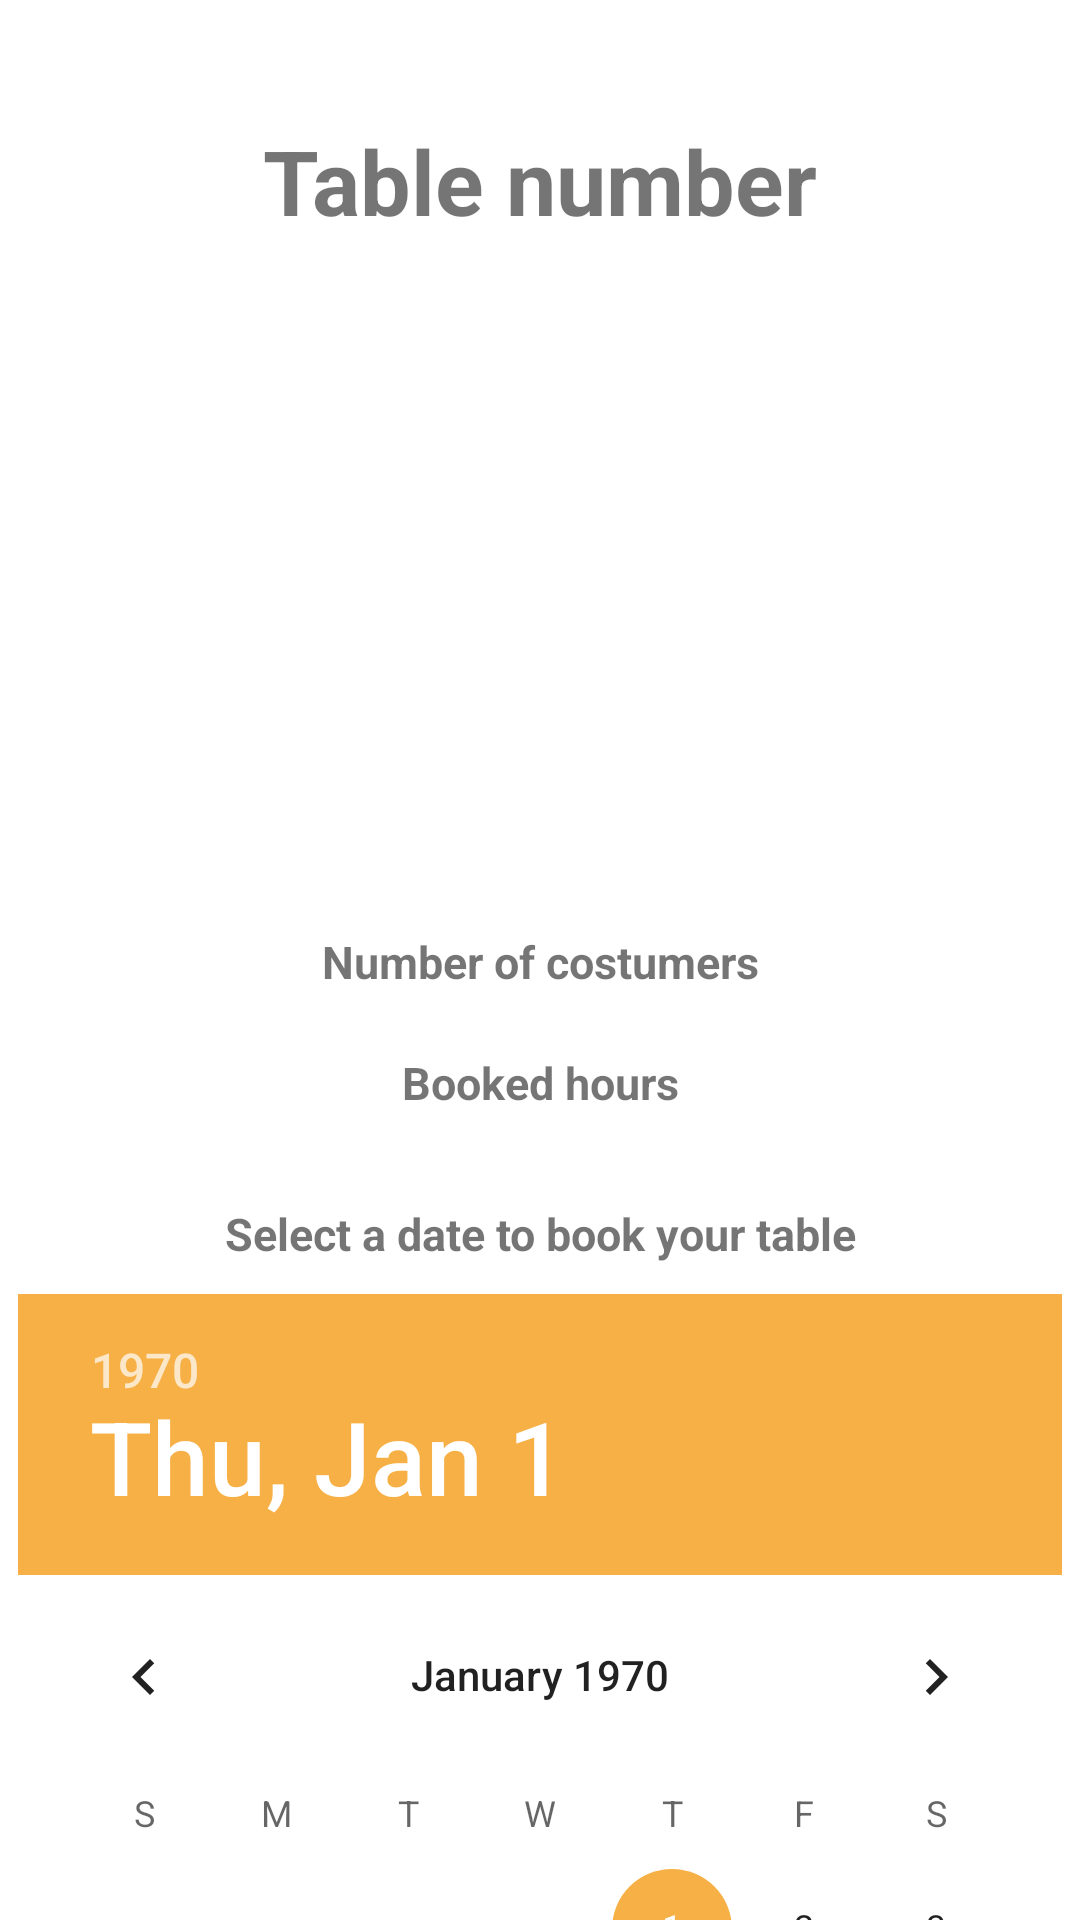

The Android layout XML behind this screen, and the referenced resources:
<!-- AndroidManifest.xml: application theme Theme.Quokkafe -->
<!-- res/layout/fragment_inside_view_table_fragment.xml -->
<?xml version="1.0" encoding="utf-8"?>
<ScrollView xmlns:android="http://schemas.android.com/apk/res/android"
    xmlns:app="http://schemas.android.com/apk/res-auto"
    xmlns:tools="http://schemas.android.com/tools"
    android:layout_width="match_parent"
    android:layout_height="match_parent"
    tools:context=".UI.inside_view_table_fragment">

    <androidx.constraintlayout.widget.ConstraintLayout
        android:layout_width="match_parent"
        android:layout_height="wrap_content">

        <TextView
            android:id="@+id/tableNumberPlaceholder"
            android:layout_width="wrap_content"
            android:layout_height="wrap_content"
            android:layout_marginHorizontal="16dp"
            android:layout_marginVertical="30dp"
            android:gravity="center"
            android:padding="10dp"
            android:text="Table number"
            android:textSize="30sp"
            android:textStyle="bold"
            app:layout_constraintEnd_toEndOf="parent"
            app:layout_constraintStart_toStartOf="parent"
            app:layout_constraintTop_toTopOf="parent">

        </TextView>

        <ImageView
            android:id="@+id/tableImagePlaceholder"
            android:layout_width="250dp"
            android:layout_height="180dp"
            android:layout_marginHorizontal="16dp"
            android:layout_marginVertical="20dp"
            tools:layout_editor_absoluteX="206dp"
            tools:layout_editor_absoluteY="100dp"
            app:layout_constraintEnd_toEndOf="parent"
            app:layout_constraintStart_toStartOf="parent"
            app:layout_constraintTop_toBottomOf="@+id/tableNumberPlaceholder">

        </ImageView>

        <TextView
            android:id="@+id/tableCostumersPlaceholder"
            android:layout_width="wrap_content"
            android:layout_height="wrap_content"
            android:layout_marginHorizontal="16dp"
            android:layout_marginVertical="20dp"
            android:gravity="center"
            android:text="Number of costumers"
            android:textSize="15sp"
            android:textStyle="bold"
            app:layout_constraintEnd_toEndOf="parent"
            app:layout_constraintStart_toStartOf="parent"
            app:layout_constraintTop_toBottomOf="@+id/tableImagePlaceholder">

        </TextView>

        <TextView
            android:id="@+id/tableAvailabilityPlaceholder"
            android:layout_width="wrap_content"
            android:layout_height="wrap_content"
            android:layout_marginHorizontal="16dp"
            android:layout_marginVertical="20dp"
            android:gravity="center"
            android:text="Booked hours"
            android:textSize="15sp"
            android:textStyle="bold"
            app:layout_constraintEnd_toEndOf="parent"
            app:layout_constraintStart_toStartOf="parent"
            app:layout_constraintTop_toBottomOf="@+id/tableCostumersPlaceholder">

        </TextView>

        <TextView
            android:id="@+id/textView3"
            android:layout_width="wrap_content"
            android:layout_height="wrap_content"
            android:layout_marginHorizontal="16dp"
            android:layout_marginVertical="30dp"
            android:gravity="center"
            android:text="Select a date to book your table"
            android:textSize="15sp"
            android:textStyle="bold"
            app:layout_constraintEnd_toEndOf="parent"
            app:layout_constraintStart_toStartOf="parent"
            app:layout_constraintTop_toBottomOf="@+id/tableAvailabilityPlaceholder">

        </TextView>

        <DatePicker
            android:id="@+id/bookingDate"
            android:layout_width="wrap_content"
            android:layout_height="wrap_content"
            android:layout_marginTop="10dp"
            android:datePickerMode="calendar"
            android:gravity="center"
            app:layout_constraintEnd_toEndOf="parent"
            app:layout_constraintStart_toStartOf="parent"
            app:layout_constraintTop_toBottomOf="@+id/textView3">

        </DatePicker>

        <TextView
            android:id="@+id/textView2"
            android:layout_width="wrap_content"
            android:layout_height="wrap_content"
            android:layout_marginHorizontal="16dp"
            android:layout_marginVertical="30dp"
            android:gravity="center"
            android:text="Select a starting hour"
            android:textSize="15sp"
            android:textStyle="bold"
            app:layout_constraintEnd_toEndOf="parent"
            app:layout_constraintStart_toStartOf="parent"
            app:layout_constraintTop_toBottomOf="@+id/bookingDate">

        </TextView>

        <TimePicker
            android:id="@+id/startingHour"
            android:layout_width="wrap_content"
            android:layout_height="wrap_content"
            android:layout_marginTop="10dp"
            android:timePickerMode="spinner"
            android:gravity="center"
            app:layout_constraintEnd_toEndOf="parent"
            app:layout_constraintStart_toStartOf="parent"
            app:layout_constraintTop_toBottomOf="@+id/textView2">

        </TimePicker>

        <TextView
            android:id="@+id/textView"
            android:layout_width="wrap_content"
            android:layout_height="wrap_content"
            android:layout_marginHorizontal="16dp"
            android:layout_marginVertical="30dp"
            android:gravity="center"
            android:text="Select an ending hour"
            android:textSize="15sp"
            android:textStyle="bold"
            app:layout_constraintEnd_toEndOf="parent"
            app:layout_constraintStart_toStartOf="parent"
            app:layout_constraintTop_toBottomOf="@+id/startingHour">

        </TextView>

        <TimePicker
            android:id="@+id/endingHour"
            android:layout_width="wrap_content"
            android:layout_height="wrap_content"
            android:layout_marginTop="10dp"
            android:timePickerMode="spinner"
            android:gravity="center"
            app:layout_constraintEnd_toEndOf="parent"
            app:layout_constraintStart_toStartOf="parent"
            app:layout_constraintTop_toBottomOf="@+id/textView">

        </TimePicker>

        <Button
            android:id="@+id/tableBookingButton"
            android:layout_width="wrap_content"
            android:layout_height="wrap_content"
            android:layout_marginHorizontal="16dp"
            android:layout_marginVertical="30dp"
            android:gravity="center"
            android:text="BOOK TABLE"
            android:textSize="15sp"
            android:textStyle="bold"
            app:layout_constraintEnd_toEndOf="parent"
            app:layout_constraintStart_toStartOf="parent"
            app:layout_constraintTop_toBottomOf="@+id/endingHour">

        </Button>

    </androidx.constraintlayout.widget.ConstraintLayout>

</ScrollView>
<!-- resources referenced by this layout -->
<resources>
  <style name="Theme.Quokkafe" parent="Theme.MaterialComponents.DayNight.NoActionBar">
          
          <item name="colorPrimary">@color/dark_brown</item>
          <item name="colorPrimaryVariant">@color/light_brown</item>
          
          <item name="colorSecondary">@color/orange</item>
          
          <item name="android:statusBarColor" tools:targetApi="l">?attr/colorPrimary</item>
          <item name="windowNoTitle">true</item>
          <item name="windowActionBar">false</item>
          <item name="colorControlNormal">@android:color/white</item>
      </style>
  <color name="dark_brown">#7A5814</color>
  <color name="light_brown">#B99552</color>
  <color name="orange">#F6B046</color>
</resources>
